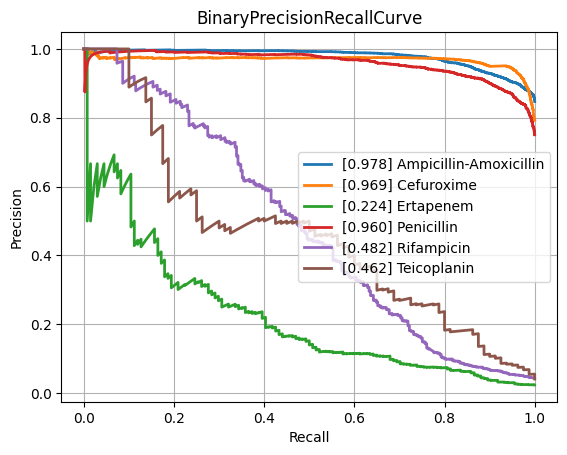

Data behind this chart, as committed beside it:
class, PrecisionRecallAUC, FrequencyPositiveClass, n_positives, n_negatives
Amikacin, 0.8601, 0.174, 1125, 5339
Amoxicillin-Clavulanic acid, 0.8491, 0.4131, 4223, 6000
Ampicillin, 0.9374, 0.6307, 9937, 5818
Ampicillin-Amoxicillin, 0.9781, 0.847, 5610, 1013
Cefazolin, 0.8928, 0.4513, 986, 1199
Cefepime, 0.8417, 0.3113, 3607, 7980
Cefpodoxime, 0.7772, 0.3802, 565, 921
Ceftazidime, 0.7918, 0.2722, 4497, 12024
Ceftriaxone, 0.7645, 0.2722, 3778, 10101
Cefuroxime, 0.9685, 0.7927, 6713, 1755
Ciprofloxacin, 0.7852, 0.2883, 6693, 16523
Clindamycin, 0.8936, 0.502, 5615, 5571
Colistin, 0.9258, 0.1744, 766, 3626
Cotrimoxazole, 0.7767, 0.3173, 8017, 17250
Ertapenem, 0.2237, 0.02401, 134, 5446
Erythromycin, 0.9033, 0.5609, 5709, 4470
Fosfomycin, 0.7399, 0.2102, 1835, 6893
Fosfomycin-Trometamol, 0.5053, 0.2641, 351, 978
Fusidic acid, 0.7356, 0.3222, 888, 1868
Gentamicin, 0.9406, 0.4541, 9359, 11250
Imipenem, 0.9166, 0.3266, 7746, 15974
Levofloxacin, 0.8898, 0.3639, 3307, 5781
Meropenem, 0.7167, 0.1281, 2362, 16075
Mupirocin, 0.9144, 0.09948, 133, 1204
Nitrofurantoin, 0.659, 0.1127, 410, 3228
Norfloxacin, 0.5063, 0.1662, 302, 1515
Oxacillin, 0.8754, 0.4113, 2725, 3901
Penicillin, 0.9596, 0.7506, 2899, 963
Piperacillin-Tazobactam, 0.7924, 0.3172, 6345, 13658
Rifampicin, 0.4823, 0.04359, 313, 6867
Teicoplanin, 0.4624, 0.04111, 80, 1866
Tetracycline, 0.7235, 0.2442, 1713, 5303
Tobramycin, 0.8543, 0.2299, 1287, 4310
Vancomycin, 0.7269, 0.04961, 643, 12317
micro, 0.8742, 0.3357, , 
macro, 0.7815, NaN, , 
